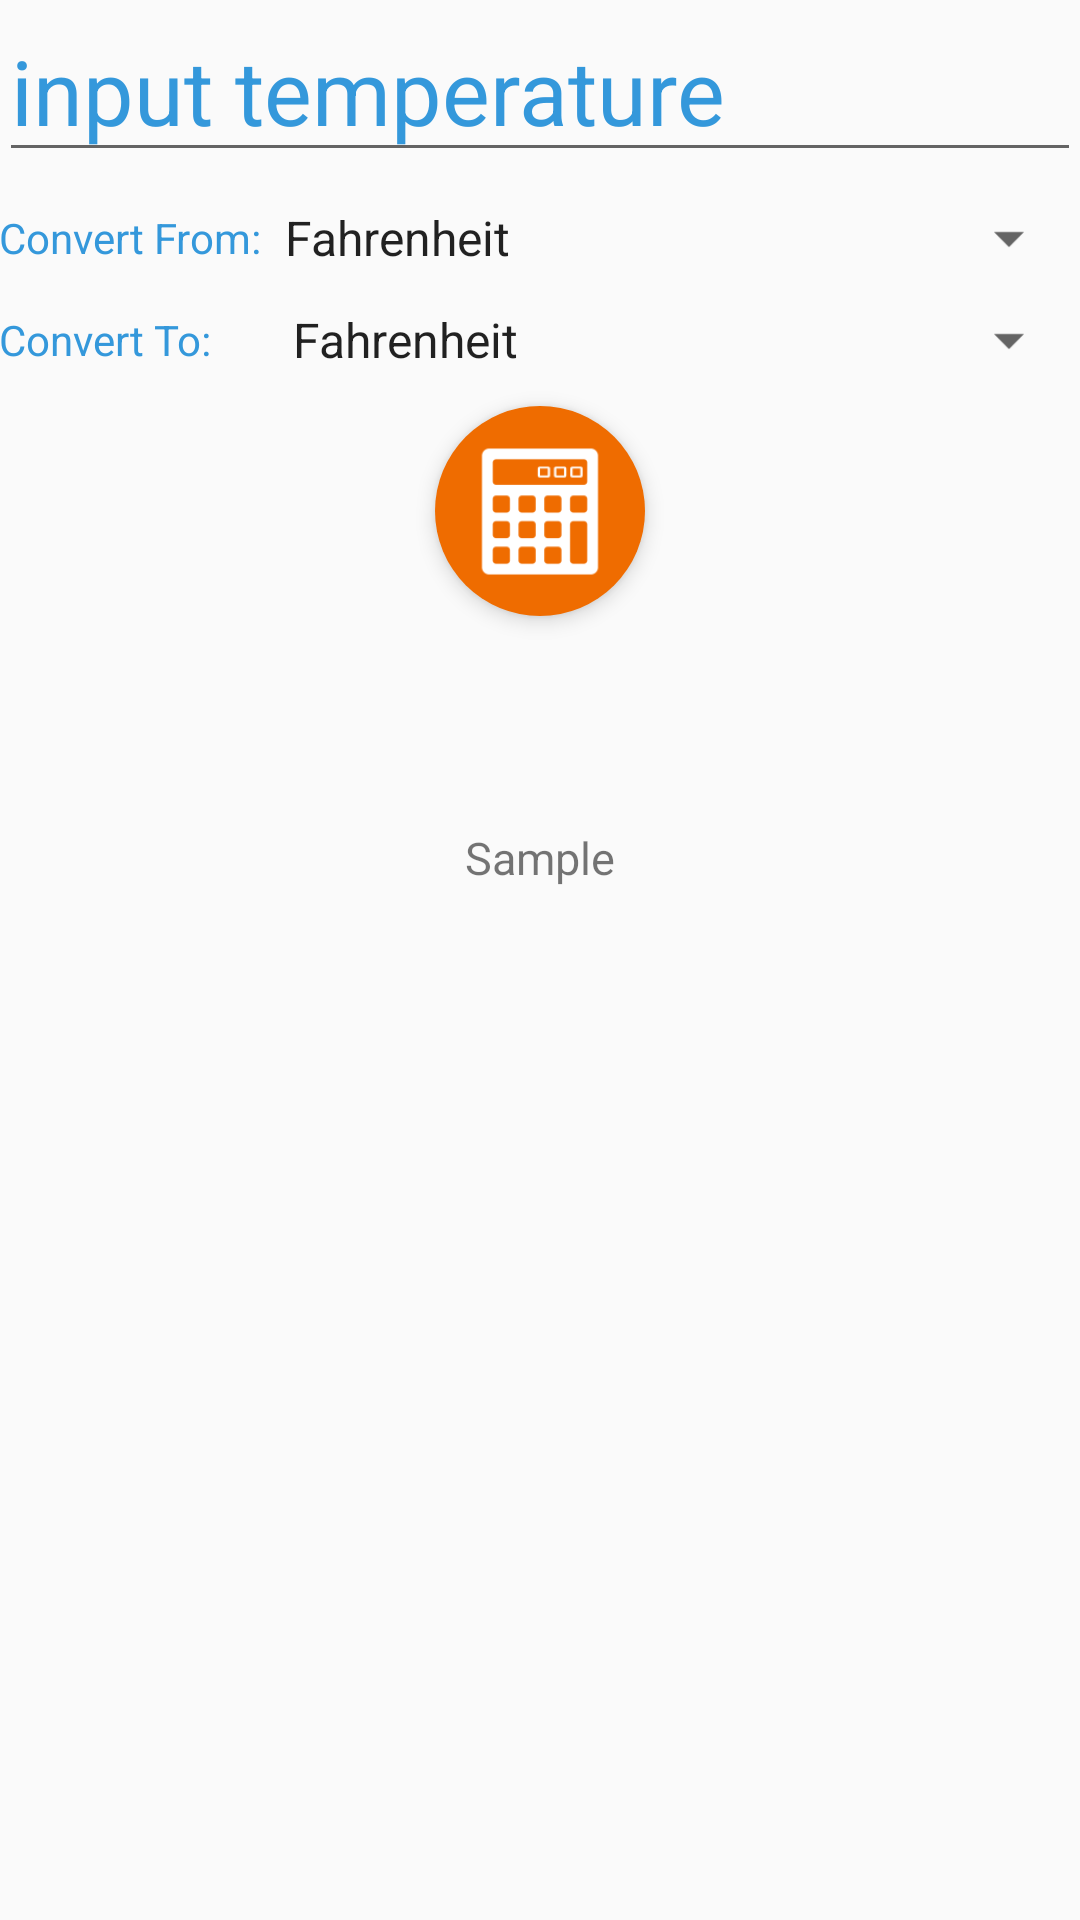

Reconstruct the res/layout file that produces this screen, plus the resources it refers to.
<!-- AndroidManifest.xml: activity theme TemperatureTheme -->
<!-- res/layout/activity_temperature_converter.xml -->
<android.support.v4.widget.DrawerLayout
    xmlns:android="http://schemas.android.com/apk/res/android"
    xmlns:tools="http://schemas.android.com/tools"
    android:id="@+id/drawer_layout"
    android:layout_width="match_parent"
    android:layout_height="match_parent"
    tools:context="com.funverter.activity.TemperatureConverterActivity">

    <FrameLayout
        android:id="@+id/content_frame"
        android:layout_width="match_parent"
        android:layout_height="match_parent"/>

    <RelativeLayout
        android:layout_width="match_parent"
        android:layout_height="match_parent">

        <ScrollView
            android:layout_width="match_parent"
            android:layout_height="wrap_content">
            <LinearLayout
                android:orientation="vertical"
                android:layout_width="fill_parent"
                android:layout_height="fill_parent"
                android:layout_alignParentTop="true"
                android:layout_alignParentLeft="true"
                android:layout_alignParentStart="true"
                android:paddingLeft="@dimen/activity_horizontal_margin"
                android:paddingRight="@dimen/activity_horizontal_margin">

                <AutoCompleteTextView
                    android:layout_width="match_parent"
                    android:layout_height="wrap_content"
                    android:id="@+id/textInput"
                    android:layout_alignParentTop="true"
                    android:layout_alignParentLeft="true"
                    android:layout_alignParentStart="true"
                    android:layout_alignParentRight="true"
                    android:layout_alignParentEnd="true"
                    android:inputType="number|numberDecimal|numberSigned"
                    android:hint="input temperature"
                    android:textColor="@color/blueBackground"
                    android:textColorHint="@color/blueBackground"
                    android:singleLine="true"
                    android:textSize="30dp" />

                <LinearLayout
                    android:id="@+id/spinnersContainer"
                    android:orientation="vertical"
                    android:layout_width="fill_parent"
                    android:layout_height="wrap_content"
                    android:layout_alignParentTop="true"
                    android:layout_alignParentLeft="true"
                    android:layout_alignParentStart="true">

                    <LinearLayout
                        android:orientation="horizontal"
                        android:layout_width="fill_parent"
                        android:layout_height="wrap_content"
                        android:layout_alignParentTop="true"
                        android:layout_alignParentLeft="true"
                        android:layout_alignParentStart="true"
                        android:layout_marginTop="10dp">

                        <TextView
                            android:layout_width="wrap_content"
                            android:layout_height="wrap_content"
                            android:text="@string/from_prompt"
                            android:layout_gravity="center_vertical"
                            android:textColor="@color/blueBackground"/>

                        <Spinner
                            android:layout_width="match_parent"
                            android:layout_height="wrap_content"
                            android:id="@+id/fromSpinner"
                            android:layout_gravity="center_horizontal"
                            android:spinnerMode="dialog"
                            android:entries="@array/temperature_units"
                            android:prompt="@string/from_prompt" />
                    </LinearLayout>

                    <LinearLayout
                        android:orientation="horizontal"
                        android:layout_width="fill_parent"
                        android:layout_height="wrap_content"
                        android:layout_alignParentTop="true"
                        android:layout_alignParentLeft="true"
                        android:layout_alignParentStart="true"
                        android:layout_marginTop="10dp">

                        <TextView
                            android:layout_width="90dp"
                            android:layout_height="wrap_content"
                            android:text="@string/to_prompt"
                            android:layout_gravity="center_vertical"
                            android:textColor="@color/blueBackground"/>

                        <Spinner
                            android:layout_width="match_parent"
                            android:layout_height="wrap_content"
                            android:id="@+id/toSpinner"
                            android:layout_gravity="center_horizontal"
                            android:spinnerMode="dialog"
                            android:entries="@array/temperature_units"
                            android:prompt="@string/to_prompt" />
                    </LinearLayout>
                </LinearLayout>

                <include layout="@layout/calcbutton"/>
                <include layout="@layout/outputtext"/>
                <include layout="@layout/funfacts"/>
            </LinearLayout>

        </ScrollView>
    </RelativeLayout>
    
    <include layout="@layout/drawerlist"/>
</android.support.v4.widget.DrawerLayout>
<!-- res/layout/calcbutton.xml (included above) -->
<?xml version="1.0" encoding="utf-8"?>
<ImageButton
    android:layout_width="70dp"
    android:layout_height="70dp"
    android:text="Calculate"
    android:id="@+id/calculateBtn"
    android:textColor="#FFFFFF"
    android:layout_centerVertical="true"
    android:layout_alignParentLeft="true"
    android:layout_alignParentStart="true"
    android:src="@mipmap/ic_calculator"
    android:layout_gravity="center_horizontal"
    android:background="@drawable/circularbutton"
    android:scaleType="fitStart"
    android:soundEffectsEnabled="true"
    android:padding="10dp"
    android:elevation="4dp"
    android:layout_marginTop="10dp"
    android:layout_marginBottom="10dp"
    xmlns:android="http://schemas.android.com/apk/res/android"/>
<!-- res/layout/outputtext.xml (included above) -->
<?xml version="1.0" encoding="utf-8"?>
<TextView
    android:layout_width="fill_parent"
    android:layout_height="wrap_content"
    android:id="@+id/textOutput"
    android:textSize="30dp"
    android:gravity="center"
    android:textColor="@color/colorAccent"
    android:textStyle="bold"
    android:textIsSelectable="true"
    xmlns:android="http://schemas.android.com/apk/res/android" />
<!-- res/layout/funfacts.xml (included above) -->
<?xml version="1.0" encoding="utf-8"?>
<TextView
    android:layout_width="fill_parent"
    android:layout_height="wrap_content"
    android:id="@+id/factText"
    android:textSize="15dp"
    android:gravity="center"
    android:layout_marginTop="20dp"
    android:layout_marginBottom="20dp"
    android:text="Sample"
    android:textIsSelectable="true"
    android:maxLines="100"
    xmlns:android="http://schemas.android.com/apk/res/android" />
<!-- res/layout/drawerlist.xml (included above) -->
<?xml version="1.0" encoding="utf-8"?>
<ListView
    android:id="@+id/navlist"
    android:layout_width="300dp"
    android:layout_height="match_parent"
    android:layout_gravity="left|start"
    android:background="#ffffff"
    xmlns:android="http://schemas.android.com/apk/res/android"
    android:divider="@android:color/transparent"
    android:dividerHeight="0dp"
    android:choiceMode="singleChoice" />
<!-- resources referenced by this layout -->
<resources>
  <string-array name="temperature_units">
          <item>Fahrenheit</item>
          <item>Celsius</item>
          <item>Kelvin</item>
          <item>Rankine</item>
          <item>Reaumur</item>
      </string-array>
  <color name="blueBackground">#3498DB</color>
  <color name="colorAccent">#EF6C00</color>
  <!-- drawable circularbutton (drawable) -->
  <?xml version="1.0" encoding="utf-8"?>
  <selector xmlns:android="http://schemas.android.com/apk/res/android">
      <item android:state_pressed="false">
          <shape android:shape="oval">
              <solid android:color="@color/colorAccent"/>
          </shape>
      </item>
      <item android:state_pressed="true">
          <shape android:shape="oval">
              <solid android:color="?attr/colorControlHighlight"></solid>
          </shape>
      </item>
  </selector>
  <!-- mipmap ic_calculator: png bitmap (drawable-hdpi, 586 bytes) -->
  <string name="from_prompt">Convert From:</string>
  <string name="to_prompt">Convert To:</string>
  <style name="TemperatureTheme" parent="Theme.AppCompat.Light.DarkActionBar">
          <item name="android:actionBarStyle">@style/TemperatureActionBar</item>
          
          <item name="actionBarStyle">@style/TemperatureActionBar</item>
  
          <item name="android:colorPrimary">@color/blueBackground</item>
          <item name="android:colorPrimaryDark">@color/darkBlueBackground</item>
          <item name="android:navigationBarColor">@color/darkBlueBackground</item>
      </style>
  <style name="TemperatureActionBar" parent="Widget.AppCompat.Light.ActionBar.Solid.Inverse">
          <item name="android:background">@color/blueBackground</item>
          
          <item name="background">@color/blueBackground</item>
  
          <item name="android:elevation">4dp</item>
          <item name="android:titleTextStyle">@style/AppTheme_ActionBar_Title</item>
      </style>
  <color name="darkBlueBackground">#287bb2</color>
  <style name="AppTheme_ActionBar_Title" parent="TextAppearance.AppCompat.Widget.ActionBar.Title">
          <item name="android:textColor">@android:color/white</item>
      </style>
</resources>
